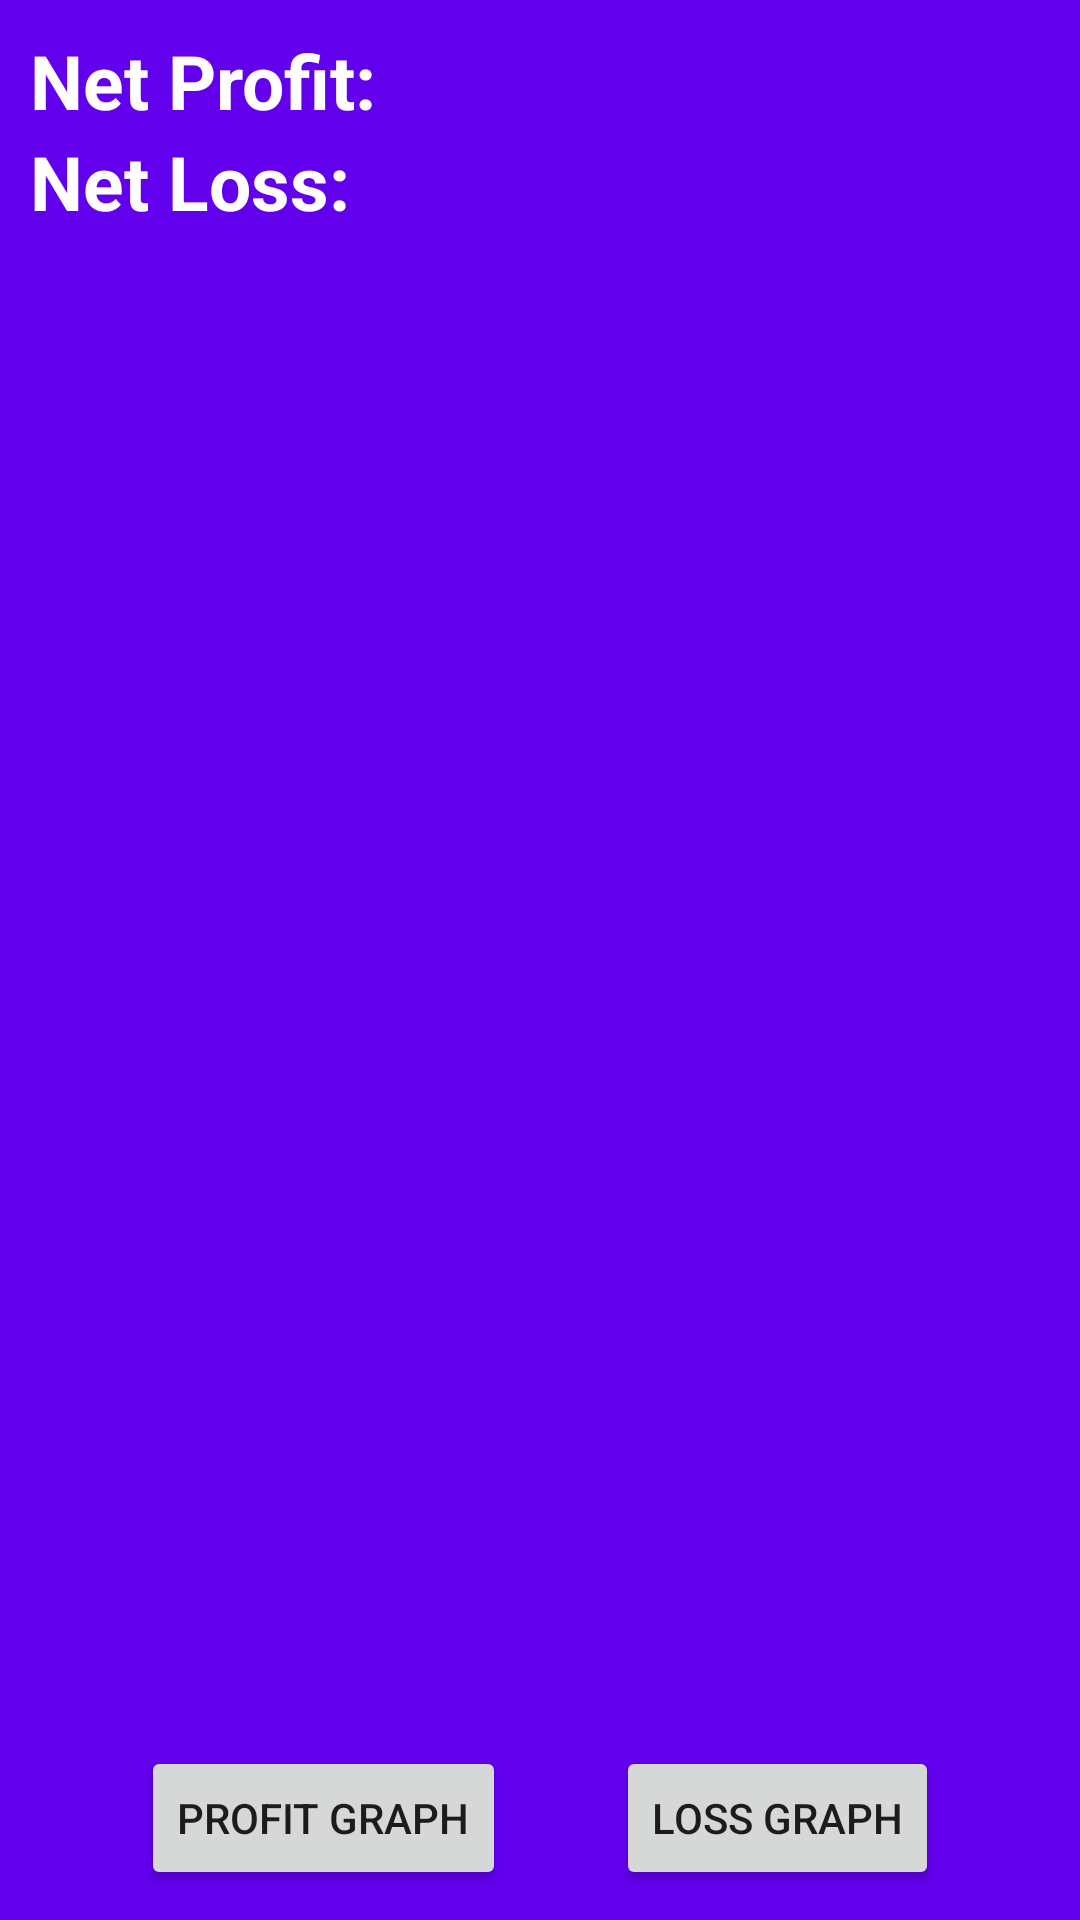

Produce the Android XML layout that renders to this screen, including the resource entries it uses.
<!-- AndroidManifest.xml: application theme AppTheme -->
<!-- res/layout/nav_header.xml -->
<?xml version="1.0" encoding="utf-8"?>
<androidx.constraintlayout.widget.ConstraintLayout xmlns:android="http://schemas.android.com/apk/res/android"
    xmlns:app="http://schemas.android.com/apk/res-auto"
    xmlns:tools="http://schemas.android.com/tools"
    android:layout_width="match_parent"
    android:layout_height="150dp"
    android:background="@color/colorPrimary"
    android:padding="10dp">

    <TextView
        android:id="@+id/textView"
        android:layout_width="wrap_content"
        android:layout_height="wrap_content"
        android:text="Net Profit:"
        android:textColor="@color/white"
        android:textSize="25sp"
        android:textStyle="bold"
        app:layout_constraintStart_toStartOf="parent"
        app:layout_constraintTop_toTopOf="parent" />

    <TextView
        android:layout_width="wrap_content"
        android:layout_height="wrap_content"
        android:text="Net Loss:"
        android:textColor="@color/white"
        android:textSize="25sp"
        android:textStyle="bold"
        app:layout_constraintStart_toStartOf="parent"
        app:layout_constraintTop_toBottomOf="@+id/textView" />





    <Button
        android:id="@+id/btnProfit"
        android:layout_width="wrap_content"
        android:layout_height="wrap_content"
        android:text="Profit Graph"
        app:layout_constraintBottom_toBottomOf="parent"
        app:layout_constraintEnd_toStartOf="@+id/btnLoss"
        app:layout_constraintHorizontal_bias="0.5"
        app:layout_constraintStart_toStartOf="parent" />

    <Button
        android:id="@+id/btnLoss"
        android:layout_width="wrap_content"
        android:layout_height="wrap_content"
        android:text="Loss Graph"
        app:layout_constraintBottom_toBottomOf="parent"
        app:layout_constraintEnd_toEndOf="parent"
        app:layout_constraintHorizontal_bias="0.5"
        app:layout_constraintStart_toEndOf="@+id/btnProfit" />


</androidx.constraintlayout.widget.ConstraintLayout>
<!-- resources referenced by this layout -->
<resources>
  <color name="colorPrimary">#6200EE</color>
  <color name="white">#FFFFFF</color>
  <style name="AppTheme" parent="Theme.MaterialComponents.Light.DarkActionBar">
          
          <item name="colorPrimary">@color/colorPrimary</item>
          <item name="colorPrimaryDark">@color/colorPrimaryDark</item>
          <item name="colorAccent">@color/colorAccent</item>
      </style>
  <color name="colorPrimaryDark">#3700B3</color>
  <color name="colorAccent">#03DAC5</color>
</resources>
